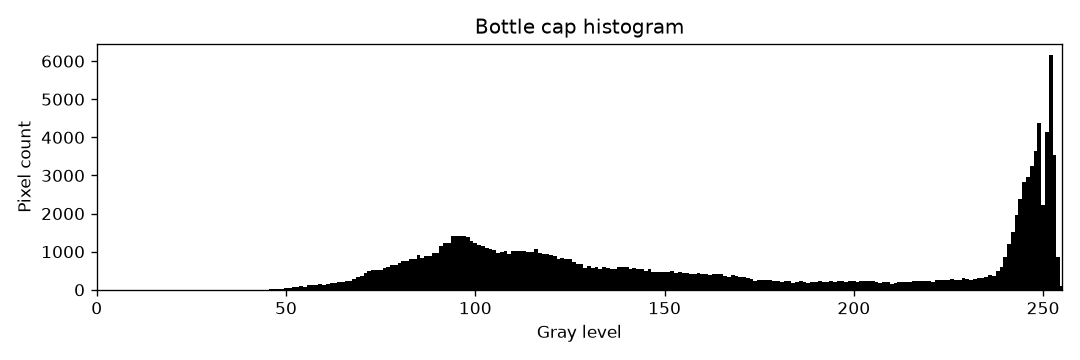

The data file committed next to this chart (first rows):
gray_level, pixel_count
0, 0
1, 0
2, 0
3, 0
4, 0
5, 0
6, 0
7, 0
8, 0
9, 0
10, 0
11, 0
12, 0
13, 0
14, 0
15, 0
16, 0
17, 0
18, 0
19, 0
20, 0
21, 0
22, 0
23, 0
24, 0
25, 0
26, 0
27, 0
28, 0
29, 0
30, 0
31, 0
32, 0
33, 0
34, 1
35, 0
36, 0
37, 0
38, 0
39, 0
40, 0
41, 4
42, 2
43, 1
44, 3
45, 6
46, 12
47, 11
48, 19
49, 16
50, 35
51, 45
52, 74
53, 81
54, 102
55, 86
56, 124
57, 125
58, 118
59, 147
... 196 more rows
